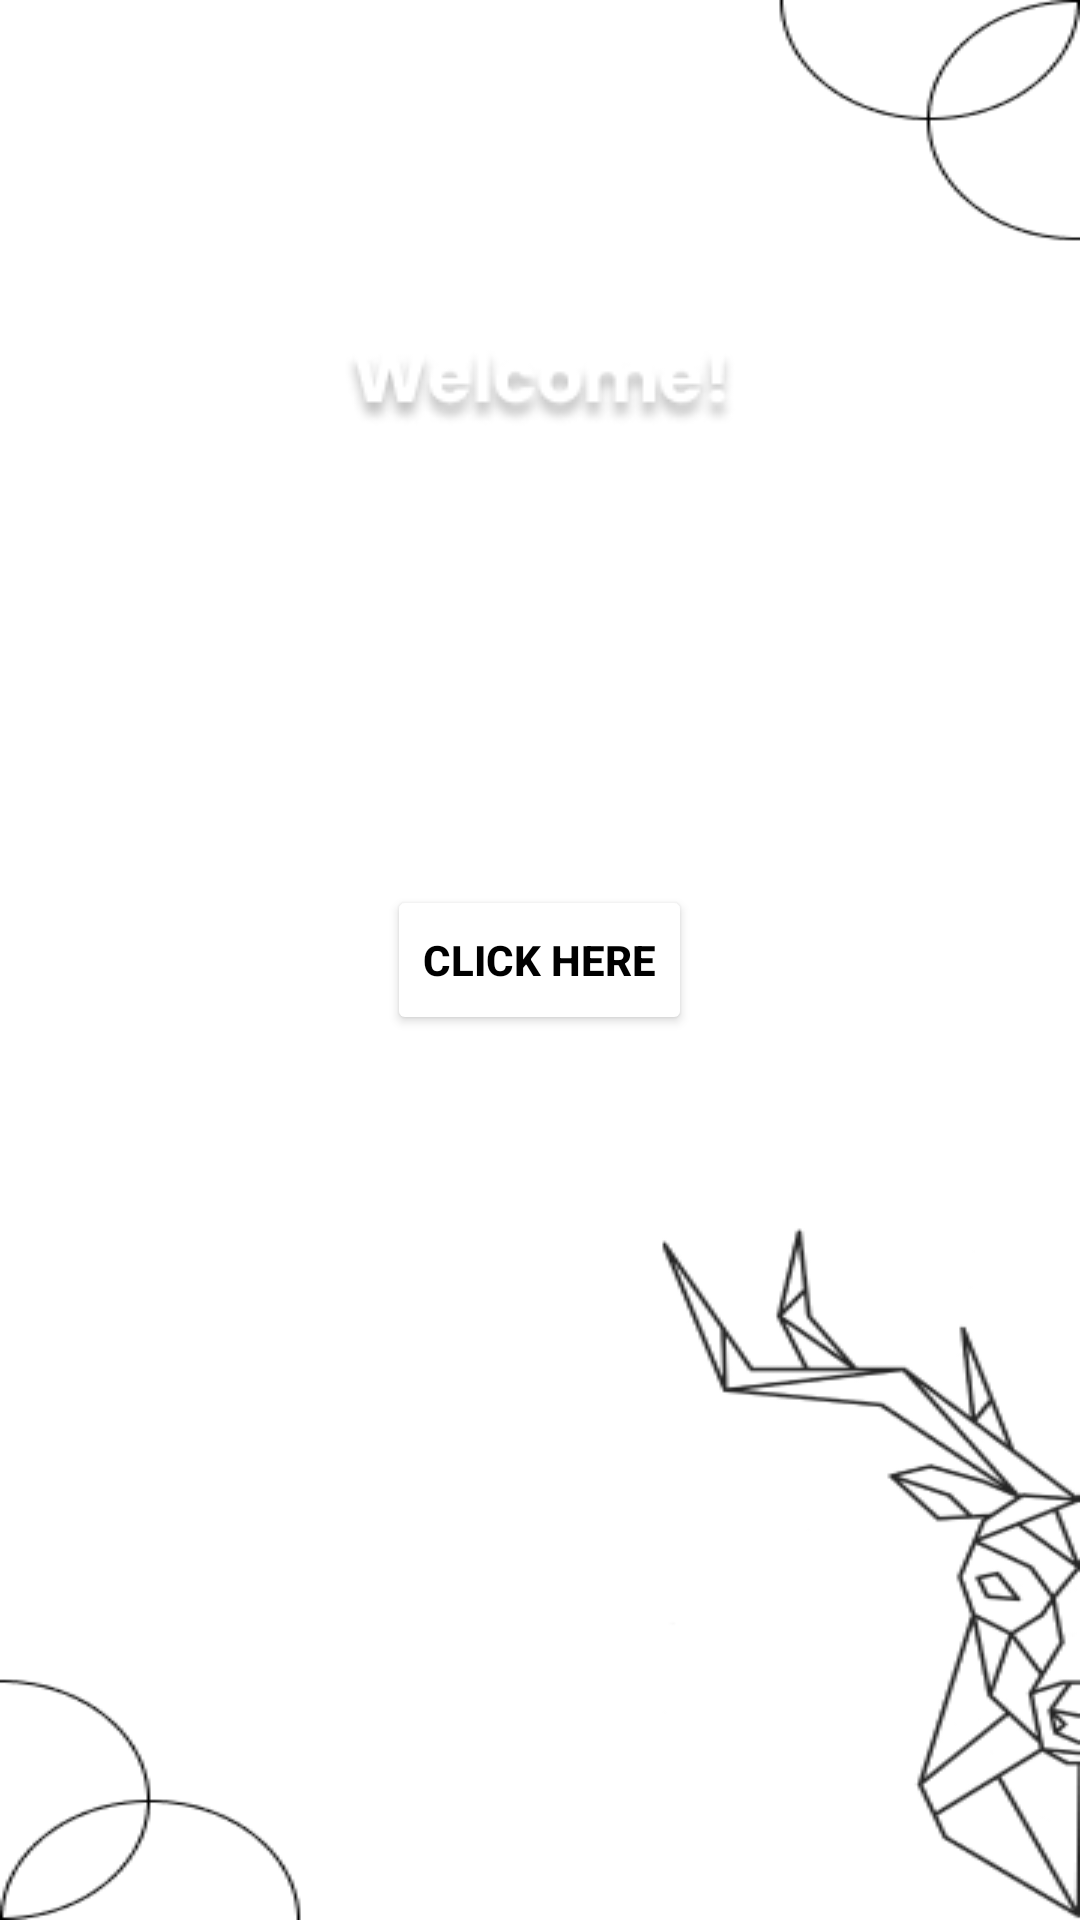

Here is an Android app screen rendered from its layout file. Give the layout XML and the strings, colors and styles it references.
<!-- AndroidManifest.xml: application theme Theme.Tugas1AKBIF310119094 -->
<!-- res/layout/activity_splashscreen.xml -->
<?xml version="1.0" encoding="utf-8"?>
<RelativeLayout xmlns:android="http://schemas.android.com/apk/res/android"
    xmlns:tools="http://schemas.android.com/tools"
    android:layout_width="match_parent"
    android:layout_height="match_parent"
    android:background="@drawable/bg"
    tools:context=".SplashScreenActivity"
    android:padding="16sp"
    tools:ignore="ExtraText">

    <ImageView
        android:layout_width="wrap_content"
        android:layout_height="wrap_content"
        android:src="@drawable/welcome"
        android:layout_marginTop="100dp"
        android:layout_centerHorizontal="true"
        />

    <Button
        android:id="@+id/spbtnlogin"
        android:layout_width="wrap_content"
        android:layout_height="50dp"
        android:layout_marginTop="50sp"
        android:text="Click Here"
        android:layout_centerVertical="true"
        android:layout_centerHorizontal="true"
        android:backgroundTint="@color/white"
        android:textColor="@color/black"
        android:textStyle="bold"
        />
</RelativeLayout>
<!-- resources referenced by this layout -->
<resources>
  <!-- drawable bg: png bitmap (drawable, 22977 bytes) -->
  <!-- drawable welcome: png bitmap (drawable, 4674 bytes) -->
  <style name="Theme.Tugas1AKBIF310119094" parent="Theme.MaterialComponents.DayNight.NoActionBar">
          
          <item name="colorPrimary">@color/black</item>
          <item name="colorPrimaryVariant">@color/black</item>
          <item name="colorOnPrimary">@color/white</item>
          
          <item name="colorSecondary">@color/teal_200</item>
          <item name="colorSecondaryVariant">@color/teal_700</item>
          <item name="colorOnSecondary">@color/black</item>
          
          <item name="android:statusBarColor" tools:targetApi="l">?attr/colorPrimaryVariant</item>
          
      </style>
  <!-- not gathered from this repository: default colours our renderer supplied (Android Studio template values) -->
  <color name="teal_200">#FF03DAC5</color>
  <color name="teal_700">#FF018786</color>
  <color name="black">#FF000000</color>
  <color name="white">#FFFFFFFF</color>
</resources>
